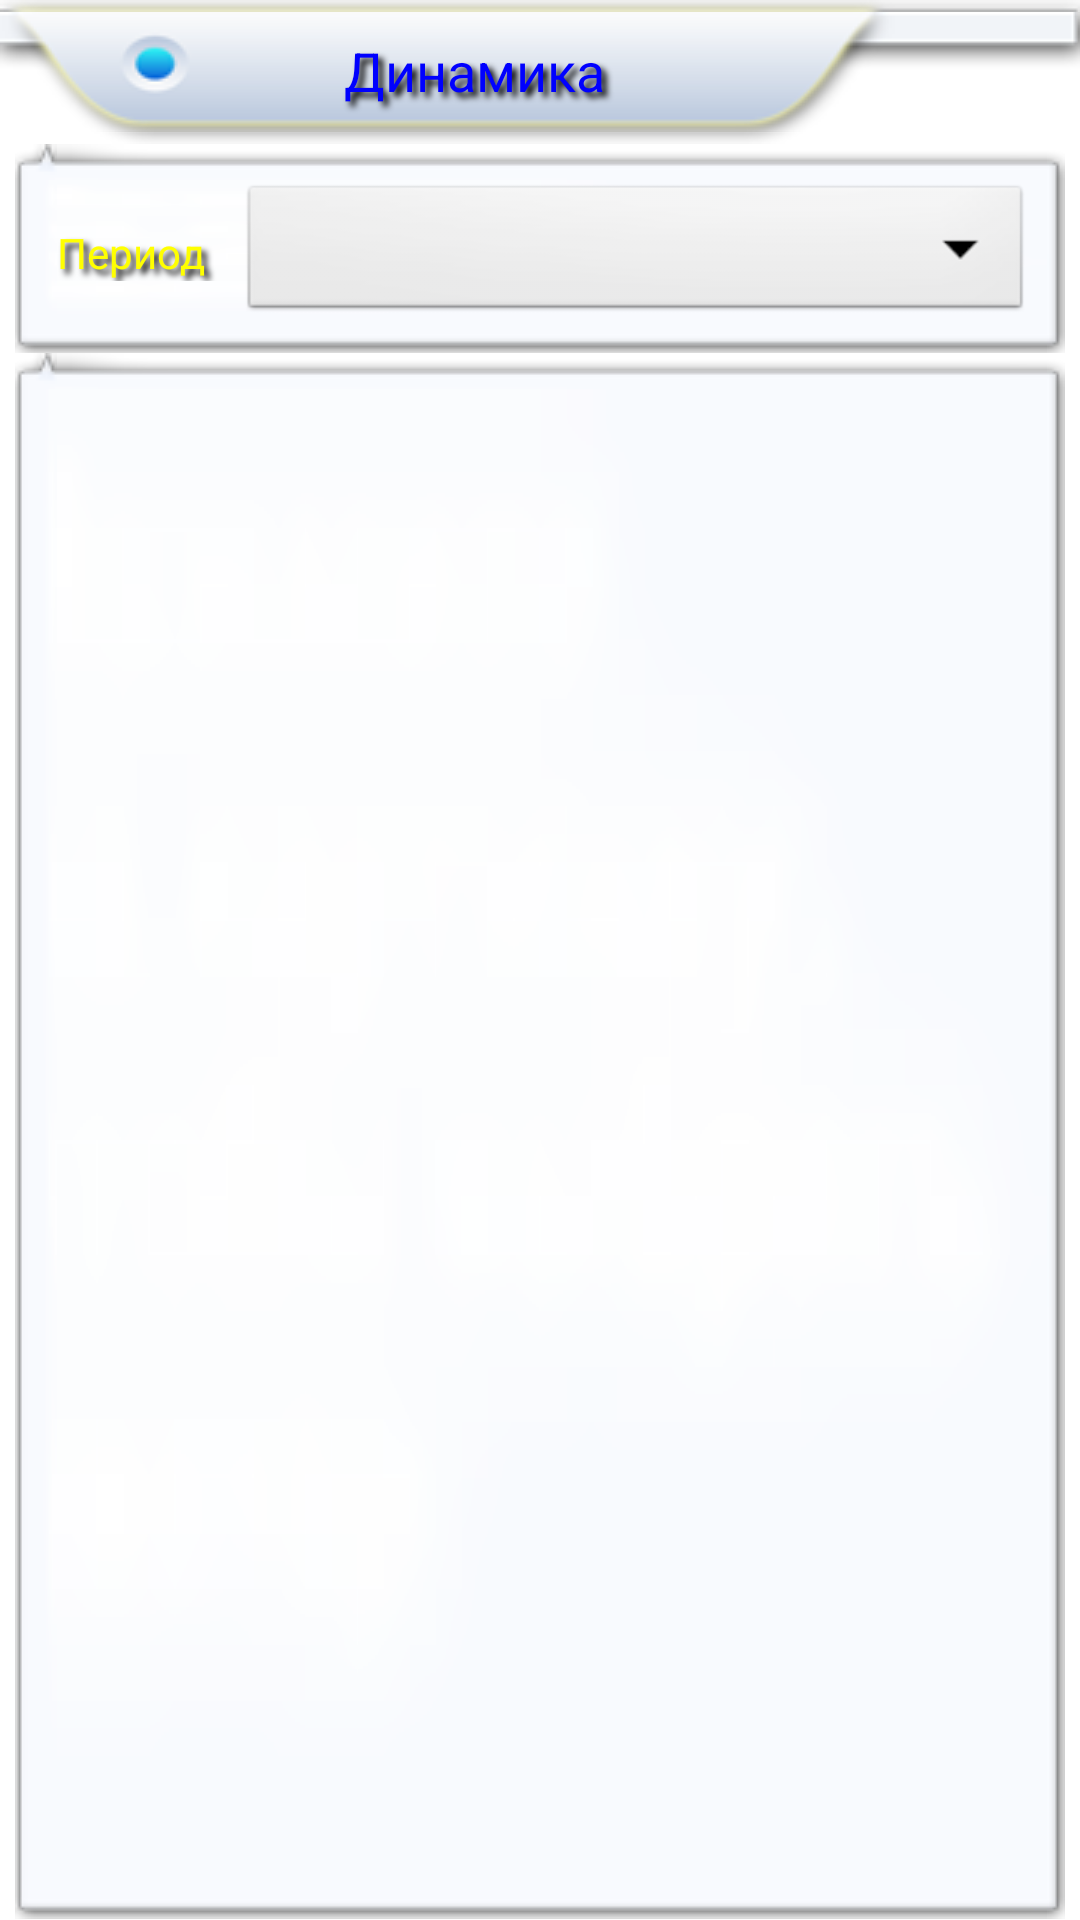

Reconstruct the res/layout file that produces this screen, plus the resources it refers to.
<!-- AndroidManifest.xml: application theme AppTheme -->
<!-- res/layout/activity_graph.xml -->
<RelativeLayout xmlns:android="http://schemas.android.com/apk/res/android"
    xmlns:tools="http://schemas.android.com/tools"
    android:layout_width="match_parent"
    android:layout_height="match_parent"
    android:paddingBottom="@dimen/activity_vertical_margin"
    tools:context=".GraphActivity" >

    <LinearLayout
        android:layout_width="match_parent"
        android:layout_height="match_parent"
        android:layout_alignParentTop="true"
        android:orientation="vertical" >

        <TextView
            android:id="@+id/textView1"
            android:layout_width="match_parent"
            android:layout_height="wrap_content"
            android:layout_gravity="center_horizontal"
            android:background="@drawable/title"
            android:gravity="center_vertical|center_horizontal"
            android:text="Динамика"
 	        android:shadowColor="#000000"
	        android:shadowDx="5"
	        android:shadowDy="5"
	        android:shadowRadius="5"
	        android:textColor="#0000ff"
            android:textAppearance="?android:attr/textAppearanceMedium"
      />

        <LinearLayout
            android:id="@+id/layoutSpinner"
            android:layout_width="match_parent"
            android:layout_height="wrap_content"
            android:layout_marginLeft="5dp"
            android:layout_marginRight="5dp"
            android:background="@drawable/tooltip" >

            <TextView
                android:id="@+id/textView2"
                android:layout_width="56dp"
                android:layout_height="wrap_content"
                android:layout_gravity="center_vertical|center_horizontal"
	 	        android:shadowColor="#000000"
		        android:shadowDx="5"
		        android:shadowDy="5"
		        android:shadowRadius="5"
                android:text="Период"
                android:textAppearance="?android:attr/textAppearanceSmall"
                android:textColor="#FFFF00" />

            <Spinner
                android:id="@+id/spinner1"
                android:layout_width="wrap_content"
                android:layout_height="wrap_content"
                android:layout_marginLeft="5dp"
                android:layout_marginRight="5dp"
                android:layout_weight="1" />

        </LinearLayout>

        <FrameLayout
            android:id="@+id/graphLayout"
            android:layout_width="fill_parent"
            android:layout_height="fill_parent"
            android:layout_marginLeft="5dp"
            android:layout_marginRight="5dp"
            android:background="@drawable/tooltip" >

        </FrameLayout>
    </LinearLayout>

</RelativeLayout>
<!-- resources referenced by this layout -->
<resources>
  <style name="AppTheme" parent="AppBaseTheme">
          
      </style>
  <style name="AppBaseTheme" parent="android:Theme.Light">
          
      </style>
</resources>
